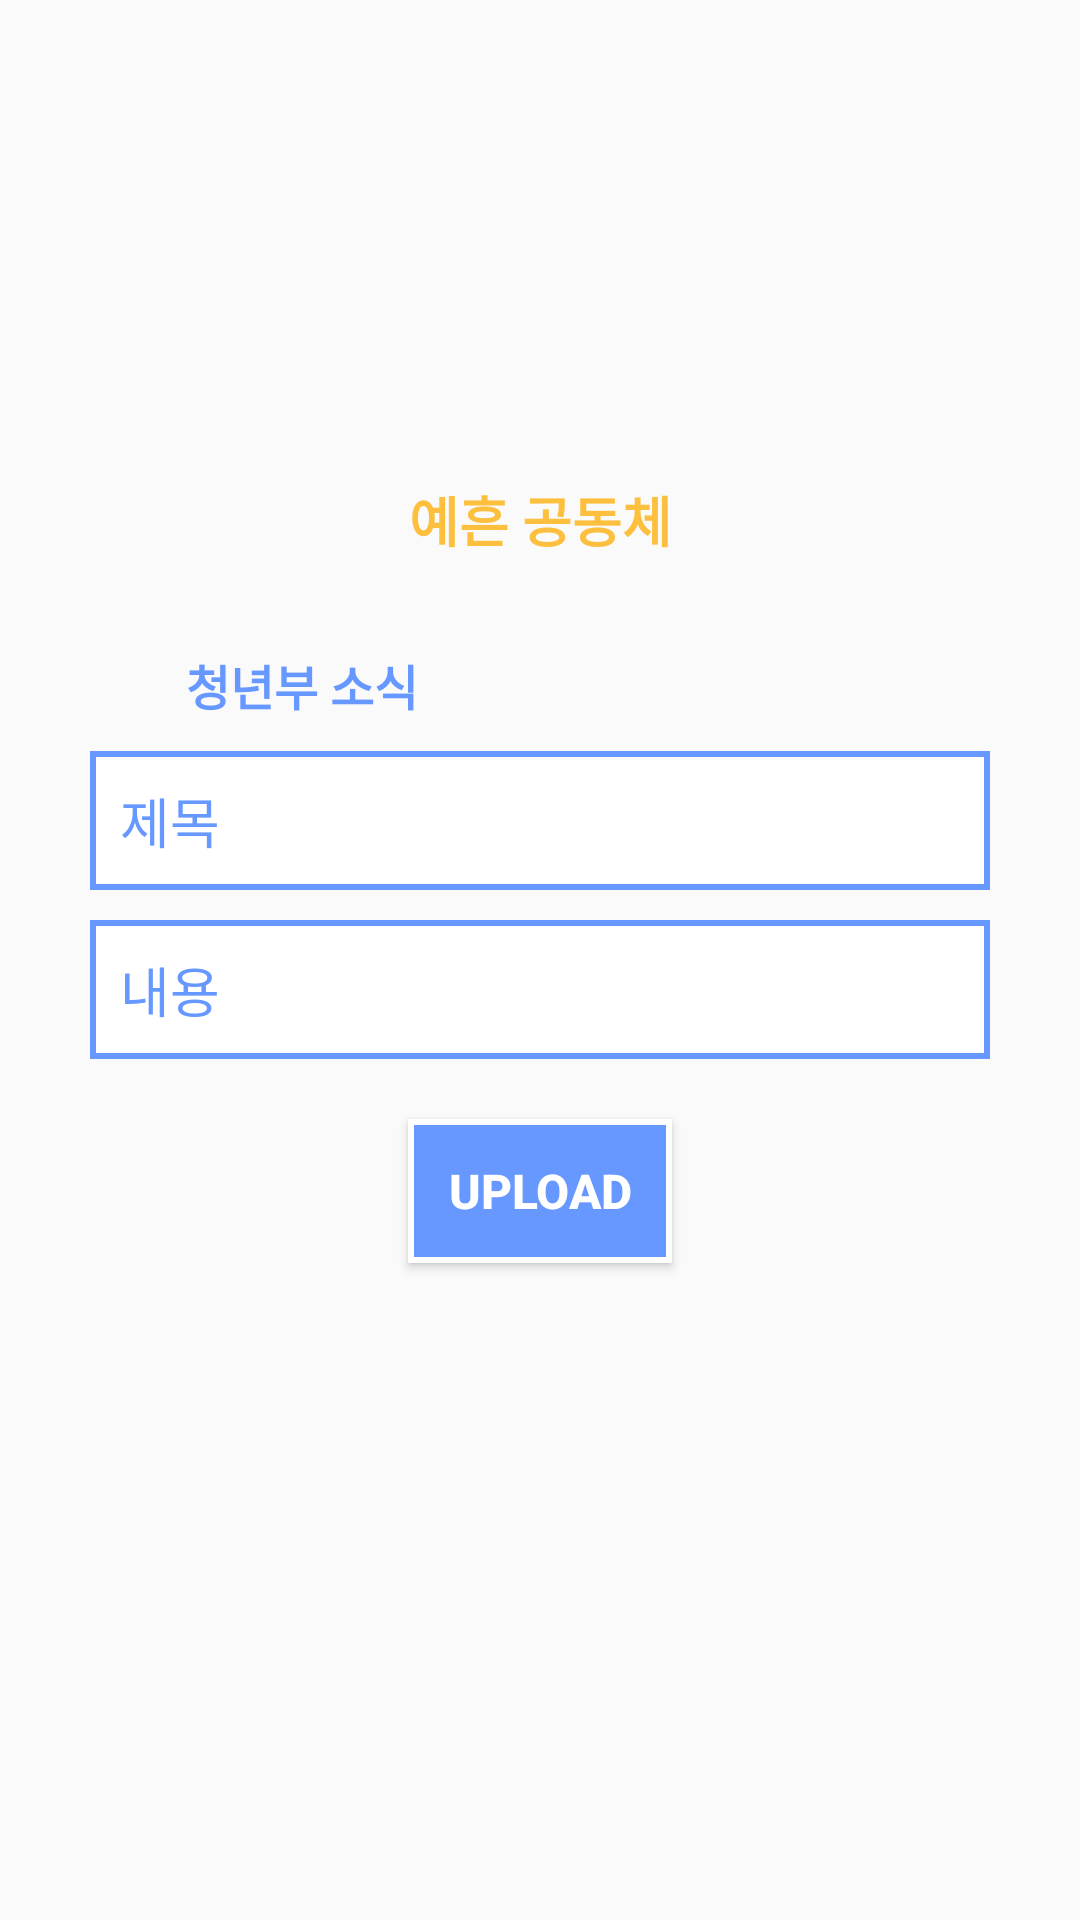

Write the Android layout XML for this screen, with the resource values it uses.
<!-- AndroidManifest.xml: activity theme LoginTheme -->
<!-- res/layout/activity_notice.xml -->
<?xml version="1.0" encoding="utf-8"?>
<ScrollView
    xmlns:android="http://schemas.android.com/apk/res/android"
    android:layout_width="match_parent"
    android:layout_height="match_parent"
    xmlns:app="http://schemas.android.com/apk/res-auto">

    <androidx.constraintlayout.widget.ConstraintLayout
        android:layout_width="match_parent"
        android:layout_height="wrap_content">

        <ImageView
            android:id="@+id/back"
            android:layout_width="wrap_content"
            android:layout_height="wrap_content"
            android:layout_marginStart="8dp"
            android:layout_marginTop="8dp"
            android:contentDescription="@string/description"
            app:layout_constraintStart_toStartOf="parent"
            app:layout_constraintTop_toTopOf="parent"
            app:srcCompat="@drawable/ic_back"
            app:tint="@color/button_color"/>

        <ImageView
            android:id="@+id/titleLogo"
            android:layout_width="100dp"
            android:layout_height="100dp"
            android:layout_marginTop="50dp"
            android:contentDescription="@string/description"
            app:layout_constraintEnd_toEndOf="parent"
            app:layout_constraintStart_toStartOf="parent"
            app:layout_constraintTop_toTopOf="parent"
            app:srcCompat="@drawable/themarks" />

        <TextView
            android:id="@+id/title"
            android:layout_width="wrap_content"
            android:layout_height="wrap_content"
            android:layout_marginTop="10dp"
            android:text="@string/title"
            android:textColor="@color/lolmc"
            android:textSize="18sp"
            android:textStyle="bold"
            app:layout_constraintEnd_toEndOf="@+id/titleLogo"
            app:layout_constraintStart_toStartOf="@+id/titleLogo"
            app:layout_constraintTop_toBottomOf="@+id/titleLogo" />

        <ImageView
            android:id="@+id/logo"
            android:layout_width="24dp"
            android:layout_height="24dp"
            android:layout_marginStart="30dp"
            android:layout_marginTop="30dp"
            android:contentDescription="@string/description"
            app:layout_constraintStart_toStartOf="parent"
            app:layout_constraintTop_toBottomOf="@+id/title"
            app:srcCompat="@drawable/notification2"
            app:tint="@color/blue" />

        <TextView
            android:id="@+id/mainTitle"
            android:layout_width="wrap_content"
            android:layout_height="wrap_content"
            android:layout_marginStart="8dp"
            android:text="@string/notice"
            android:textSize="16sp"
            android:textColor="@color/blue"
            android:textStyle="bold"
            app:layout_constraintBottom_toBottomOf="@+id/logo"
            app:layout_constraintStart_toEndOf="@+id/logo"
            app:layout_constraintTop_toTopOf="@+id/logo" />

        <EditText
            android:id="@+id/noticeTitle"
            android:layout_width="match_parent"
            android:layout_height="wrap_content"
            android:layout_marginStart="30dp"
            android:layout_marginTop="10dp"
            android:layout_marginEnd="30dp"
            android:autofillHints="@string/noticeTitle"
            android:background="@drawable/bulletin_box"
            android:hint="@string/noticeTitle"
            android:inputType="text"
            android:paddingStart="10dp"
            android:paddingTop="10dp"
            android:paddingEnd="0dp"
            android:paddingBottom="10dp"
            android:textColorHint="@color/blue"
            app:layout_constraintEnd_toEndOf="parent"
            app:layout_constraintStart_toStartOf="parent"
            app:layout_constraintTop_toBottomOf="@+id/logo" />

        <EditText
            android:id="@+id/noticeContent"
            android:layout_width="match_parent"
            android:layout_height="wrap_content"
            android:layout_marginStart="30dp"
            android:layout_marginTop="10dp"
            android:layout_marginEnd="30dp"
            android:autofillHints="@string/noticeContent"
            android:background="@drawable/bulletin_box"
            android:hint="@string/noticeContent"
            android:inputType="text"
            android:paddingStart="10dp"
            android:paddingTop="10dp"
            android:paddingEnd="0dp"
            android:paddingBottom="10dp"
            android:textColorHint="@color/blue"
            app:layout_constraintEnd_toEndOf="parent"
            app:layout_constraintStart_toStartOf="parent"
            app:layout_constraintTop_toBottomOf="@+id/noticeTitle" />

        <Button
            android:id="@+id/upload"
            android:layout_width="wrap_content"
            android:layout_height="wrap_content"
            android:layout_marginTop="20dp"
            android:background="@drawable/login_button_background"
            android:text="@string/upload"
            android:textColor="@android:color/white"
            android:textSize="16sp"
            android:textStyle="bold"
            app:backgroundTint="@null"
            app:layout_constraintEnd_toEndOf="parent"
            app:layout_constraintStart_toStartOf="parent"
            app:layout_constraintTop_toBottomOf="@+id/noticeContent" />

        <View
            android:id="@+id/view"
            android:layout_width="match_parent"
            android:layout_height="50dp"
            app:layout_constraintEnd_toEndOf="parent"
            app:layout_constraintStart_toStartOf="parent"
            app:layout_constraintTop_toBottomOf="@+id/upload" />
    </androidx.constraintlayout.widget.ConstraintLayout>
</ScrollView>
<!-- resources referenced by this layout -->
<resources>
  <color name="blue">#6698FF</color>
  <color name="lolmc">#FDBF3E</color>
  <!-- drawable bulletin_box (drawable) -->
  <?xml version="1.0" encoding="utf-8"?>
  <selector xmlns:android="http://schemas.android.com/apk/res/android">
      <item android:state_pressed="true">
          <shape android:shape="rectangle">
              <solid android:color="@android:color/white"/>
              <stroke
                  android:width="2dp"
                  android:color="@color/lolmc" />
          </shape>
      </item>
  
      <item android:state_pressed="false">
          <shape android:shape="rectangle">
              <solid android:color="@android:color/white"/>
              <stroke
                  android:width="2dp"
                  android:color="@color/blue" />
          </shape>
      </item>
  </selector>
  <!-- drawable login_button_background (drawable) -->
  <?xml version="1.0" encoding="utf-8"?>
  <shape xmlns:android="http://schemas.android.com/apk/res/android">
      <solid android:color="@color/blue" />
  
      <stroke
          android:color="@color/login_color"
          android:width="2dp"/>
  </shape>
  <string name="description">Description</string>
  <string name="notice">청년부 소식</string>
  <string name="noticeContent">내용</string>
  <string name="noticeTitle">제목</string>
  <string name="title">예흔 공동체</string>
  <string name="upload">Upload</string>
  <style name="LoginTheme" parent="Theme.AppCompat.DayNight.NoActionBar">
          <item name="colorControlHighlight">@color/blue</item>
          <item name="colorControlActivated">@color/blue</item>
          <item name="colorControlNormal">@android:color/black</item>
          <item name="colorPrimary">@color/lolmc</item>
          <item name="colorPrimaryVariant">@color/lolmc</item>
          <item name="colorAccent">@color/lolmc</item>
      </style>
</resources>
